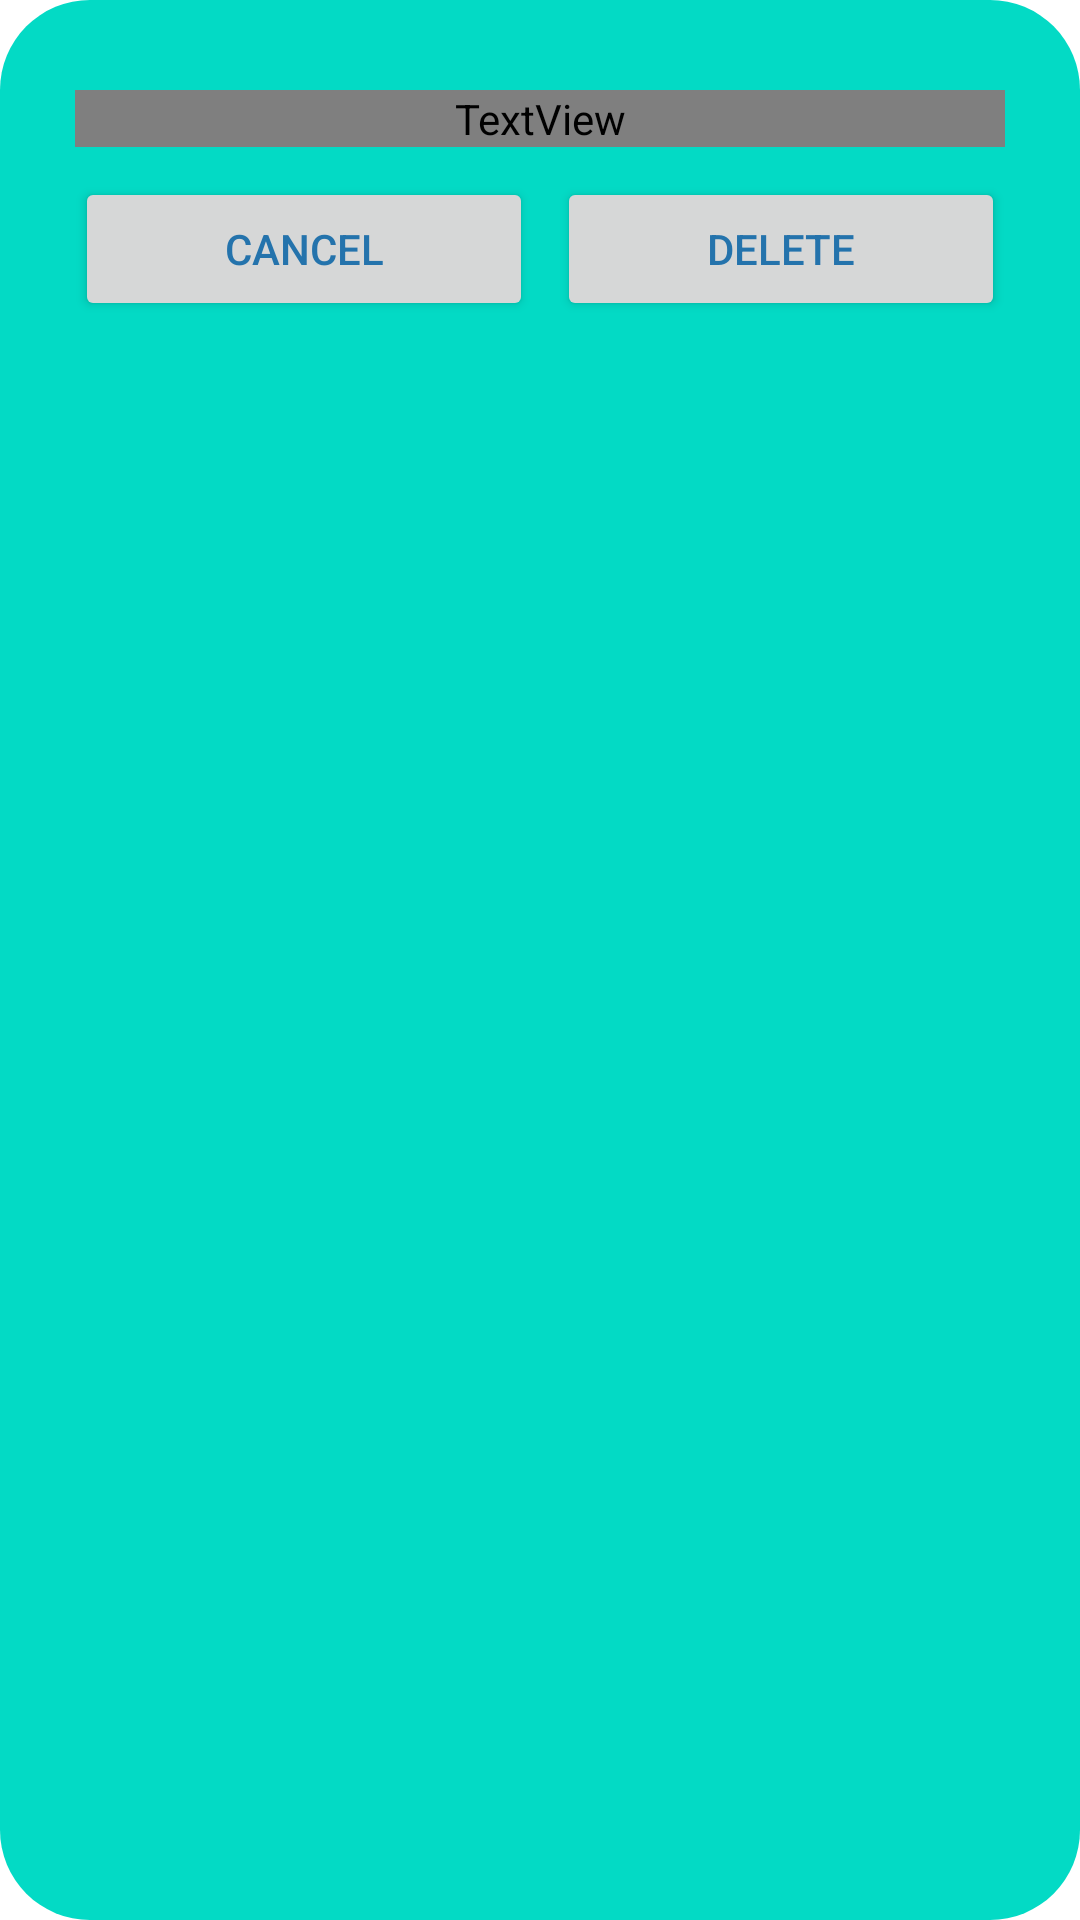

Here is an Android app screen rendered from its layout file. Give the layout XML and the strings, colors and styles it references.
<!-- AndroidManifest.xml: application theme Theme.BondoMan -->
<!-- res/layout/dialog_layout.xml -->
<?xml version="1.0" encoding="utf-8"?>
<LinearLayout xmlns:android="http://schemas.android.com/apk/res/android"
    xmlns:app="http://schemas.android.com/apk/res-auto"
    android:layout_width="wrap_content"
    android:layout_height="match_parent"
    android:background="@drawable/bottom_dialog"
    android:orientation="vertical"
    android:padding="25dp">

    <TextView
        android:id="@+id/textView"
        android:layout_width="match_parent"
        android:layout_height="wrap_content"
        android:layout_marginTop="5dp"
        android:text="@string/bottom_dialogue_delete"
        android:textAlignment="center"
        android:textColor="?textFillColor"
        android:textStyle="bold" />

    <LinearLayout
        android:layout_width="match_parent"
        android:layout_height="wrap_content"
        android:layout_marginTop="10dp"
        android:orientation="horizontal">

        <Button
            android:id="@+id/leftBtn"
            android:layout_width="wrap_content"
            android:layout_height="wrap_content"
            android:layout_weight="1"
            android:paddingLeft="40dp"
            android:paddingRight="40dp"
            android:text="@string/cancel"
            android:textColor="?colorPrimary"
            app:cornerRadius="20dp" />

        <Button
            android:id="@+id/rightBtn"
            android:layout_width="wrap_content"
            android:layout_height="wrap_content"
            android:layout_marginStart="8dp"
            android:layout_weight="1"
            android:paddingLeft="40dp"
            android:paddingRight="40dp"
            android:text="@string/delete"
            android:textColor="?colorPrimary"
            app:cornerRadius="20dp" />
    </LinearLayout>

</LinearLayout>
<!-- resources referenced by this layout -->
<resources>
  <!-- drawable bottom_dialog (drawable) -->
  <?xml version="1.0" encoding="utf-8"?>
  <shape xmlns:android="http://schemas.android.com/apk/res/android">
  
      <solid android:color="?colorAccent" />
  
      <corners
          android:radius="30dp"
      />
  
      <padding
          android:left="10dp"
          android:top="10dp"
          android:right="10dp"
          android:bottom="10dp"
      />
  
  
  </shape>
  <string name="bottom_dialogue_delete">Are you sure you want to delete this transaction?</string>
  <string name="cancel">Cancel</string>
  <string name="delete">Delete</string>
  <style name="Theme.BondoMan" parent="Theme.MaterialComponents.DayNight.DarkActionBar">
          
          <item name="colorPrimary">@color/P1</item>
          <item name="colorPrimaryVariant">@color/P1</item>
          <item name="colorOnPrimary">@color/white</item>
          
          <item name="colorSecondary">@color/teal_200</item>
          <item name="colorSecondaryVariant">@color/teal_700</item>
          <item name="colorOnSecondary">@color/black</item>
          
          <item name="android:statusBarColor">?attr/colorPrimaryVariant</item>
          
      </style>
  <color name="P1">#FF2473AC</color>
  <color name="white">#FFFFFFFF</color>
  <color name="teal_200">#FF03DAC5</color>
  <color name="teal_700">#FF018786</color>
  <color name="black">#FF000000</color>
</resources>
